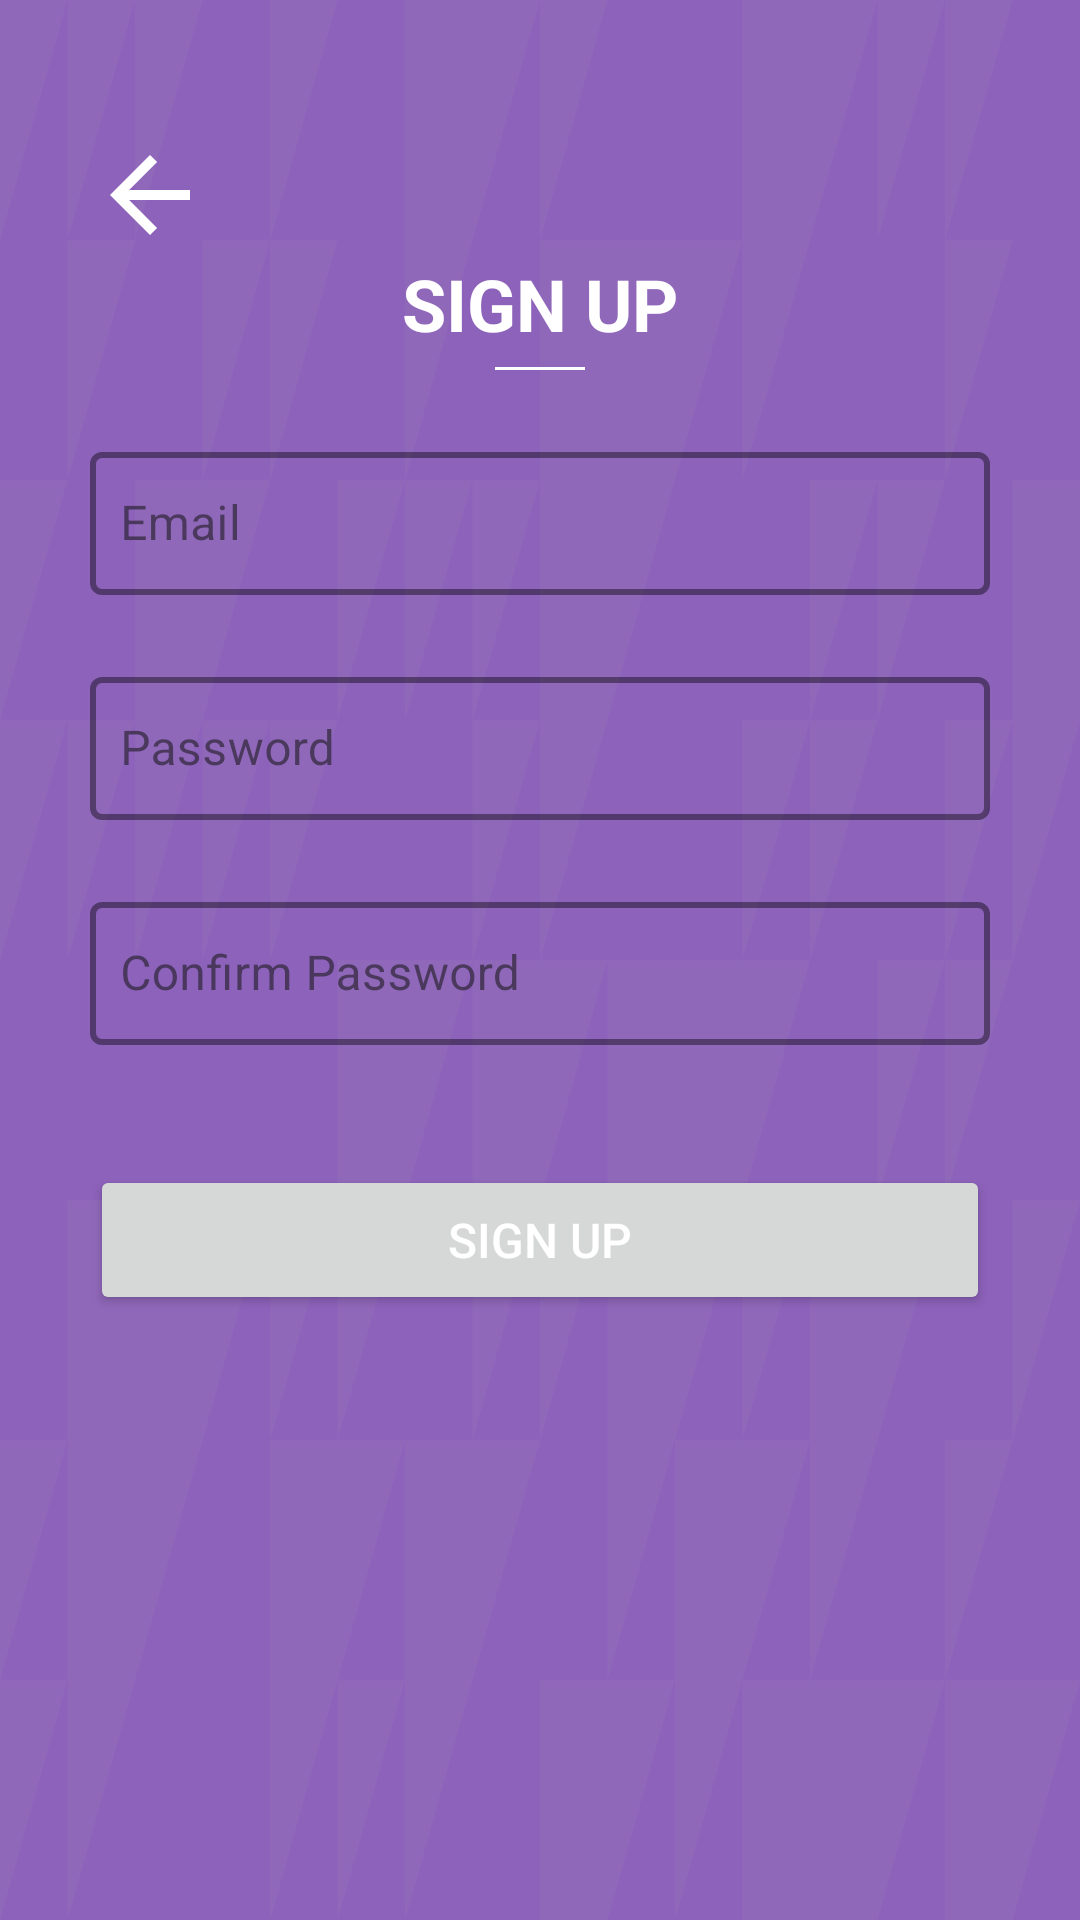

Android layout source for this screen:
<!-- AndroidManifest.xml: application theme Theme.Priyanshu_Tripathi_P2 -->
<!-- res/layout/register.xml -->
<?xml version="1.0" encoding="utf-8"?>
<androidx.constraintlayout.widget.ConstraintLayout
    xmlns:android="http://schemas.android.com/apk/res/android"
    xmlns:app="http://schemas.android.com/apk/res-auto"
    xmlns:tools="http://schemas.android.com/tools"
    android:layout_width="match_parent"
    android:layout_height="match_parent"
    android:background="@drawable/background">

    <LinearLayout
        android:layout_width="match_parent"
        android:layout_height="match_parent"
        android:layout_marginLeft="30dp"
        android:layout_marginRight="30dp"
        android:layout_marginTop="30dp"
        android:orientation="vertical"
        app:layout_constraintEnd_toEndOf="parent"
        app:layout_constraintStart_toStartOf="parent"
        app:layout_constraintTop_toTopOf="parent">

        <ImageView
            android:id="@+id/backbtn"
            android:layout_width="40dp"
            android:layout_height="40dp"
            android:layout_marginTop="15dp"
            android:src="@drawable/ic_arrow"
            app:tint="@android:color/white"  />

        <TextView
            android:layout_width="wrap_content"
            android:layout_height="wrap_content"
            android:layout_gravity="center"
            android:text="SIGN UP"
            android:textColor="@color/white"
            android:textSize="24dp"
            android:textStyle="bold"
            />

        <View
            android:layout_width="30dp"
            android:layout_height="1dp"
            android:layout_gravity="center"
            android:layout_marginTop="5dp"
            android:background="#ffffff" />

        
        <com.google.android.material.textfield.TextInputLayout
            android:id="@+id/emailTextInputLayout"
            style="@style/Widget.MaterialComponents.TextInputLayout.OutlinedBox.Dense"
            android:layout_width="match_parent"
            android:layout_height="wrap_content"
            android:layout_marginBottom="20dp"
            android:hint="Email"
            android:layout_marginTop="20dp"
            app:hintTextColor="@color/white"
            app:boxStrokeColor="@color/white"
            app:boxStrokeWidth="2dp"
            app:hintTextAppearance="@style/WhiteTextAppearance"
            app:layout_constraintTop_toBottomOf="@id/backbtn">

        <com.google.android.material.textfield.TextInputEditText
            android:id="@+id/email"
            android:layout_width="match_parent"
            android:layout_height="wrap_content"
            android:inputType="textEmailAddress"
            android:paddingLeft="10dp"
            android:textColor="@color/white"
            android:textColorHint="@color/white" />

    </com.google.android.material.textfield.TextInputLayout>

    
        <com.google.android.material.textfield.TextInputLayout
            android:id="@+id/passwordTextInputLayout"
            style="@style/Widget.MaterialComponents.TextInputLayout.OutlinedBox.Dense"
            android:layout_width="match_parent"
            android:layout_height="wrap_content"
            android:layout_marginBottom="20dp"
            app:hintTextColor="@color/white"
            app:boxStrokeColor="@color/white"
            app:boxStrokeWidth="2dp"
            app:hintTextAppearance="@style/WhiteTextAppearance"
            android:hint="Password"
            app:layout_constraintTop_toBottomOf="@id/emailTextInputLayout"
            >

            <com.google.android.material.textfield.TextInputEditText
                android:id="@+id/password"
                android:layout_width="match_parent"
                android:layout_height="wrap_content"
                android:inputType="textPassword"
                android:paddingLeft="10dp"
                android:textColor="@color/white"
                android:textColorHint="@color/white"
                />

        </com.google.android.material.textfield.TextInputLayout>

        
        <com.google.android.material.textfield.TextInputLayout
            android:id="@+id/confirmPasswordTextInputLayout"
            style="@style/Widget.MaterialComponents.TextInputLayout.OutlinedBox.Dense"
            android:layout_width="match_parent"
            android:layout_height="wrap_content"
            android:layout_marginBottom="20dp"
            app:hintTextColor="@color/white"
            app:boxStrokeColor="@color/white"
            app:boxStrokeWidth="2dp"
            app:hintTextAppearance="@style/WhiteTextAppearance"
            android:hint="Confirm Password"
            app:layout_constraintTop_toBottomOf="@id/passwordTextInputLayout"
            >

            <com.google.android.material.textfield.TextInputEditText
                android:id="@+id/confirmpassword"
                android:layout_width="match_parent"
                android:layout_height="wrap_content"
                android:inputType="textPassword"
                android:paddingLeft="10dp"
                android:textColor="@color/white"
                android:textColorHint="@color/white"
                />

        </com.google.android.material.textfield.TextInputLayout>






        <Button
            android:id="@+id/registerBTN"
            android:layout_width="match_parent"
            android:layout_height="50dp"
            android:layout_marginTop="20dp"
            android:layout_marginBottom="20dp"
            android:text="SIGN UP"
            android:textColor="@color/white"
            android:textSize="16dp"
            app:layout_constraintBottom_toBottomOf="parent" />

    </LinearLayout>
</androidx.constraintlayout.widget.ConstraintLayout>
<!-- resources referenced by this layout -->
<resources>
  <color name="white">#FFFFFF</color>
  <!-- drawable background: png bitmap (drawable, 80418 bytes) -->
  <!-- drawable ic_arrow (drawable) -->
  <vector xmlns:android="http://schemas.android.com/apk/res/android"
      android:autoMirrored="true"
      android:height="24dp"
      android:tint="@color/button"
      android:viewportHeight="24"
      android:viewportWidth="24"
      android:width="24dp"
      android:fillColor="@color/button">
  
      <path
          android:fillColor="@android:color/white"
          android:pathData="M20,11H7.83l5.59,-5.59L12,4l-8,8 8,8 1.41,-1.41L7.83,13H20v-2z"/>
  
  </vector>
  <style name="WhiteTextAppearance" parent="@style/TextAppearance.MaterialComponents.Subtitle1">
          <item name="android:textColor">@color/white</item>
      </style>
  <style name="Theme.Priyanshu_Tripathi_P2" parent="Base.Theme.Priyanshu_Tripathi_P2" />
  <color name="button">#8D62BB</color>
  <style name="Base.Theme.Priyanshu_Tripathi_P2" parent="Theme.Material3.DayNight.NoActionBar">
          
          
      </style>
</resources>
